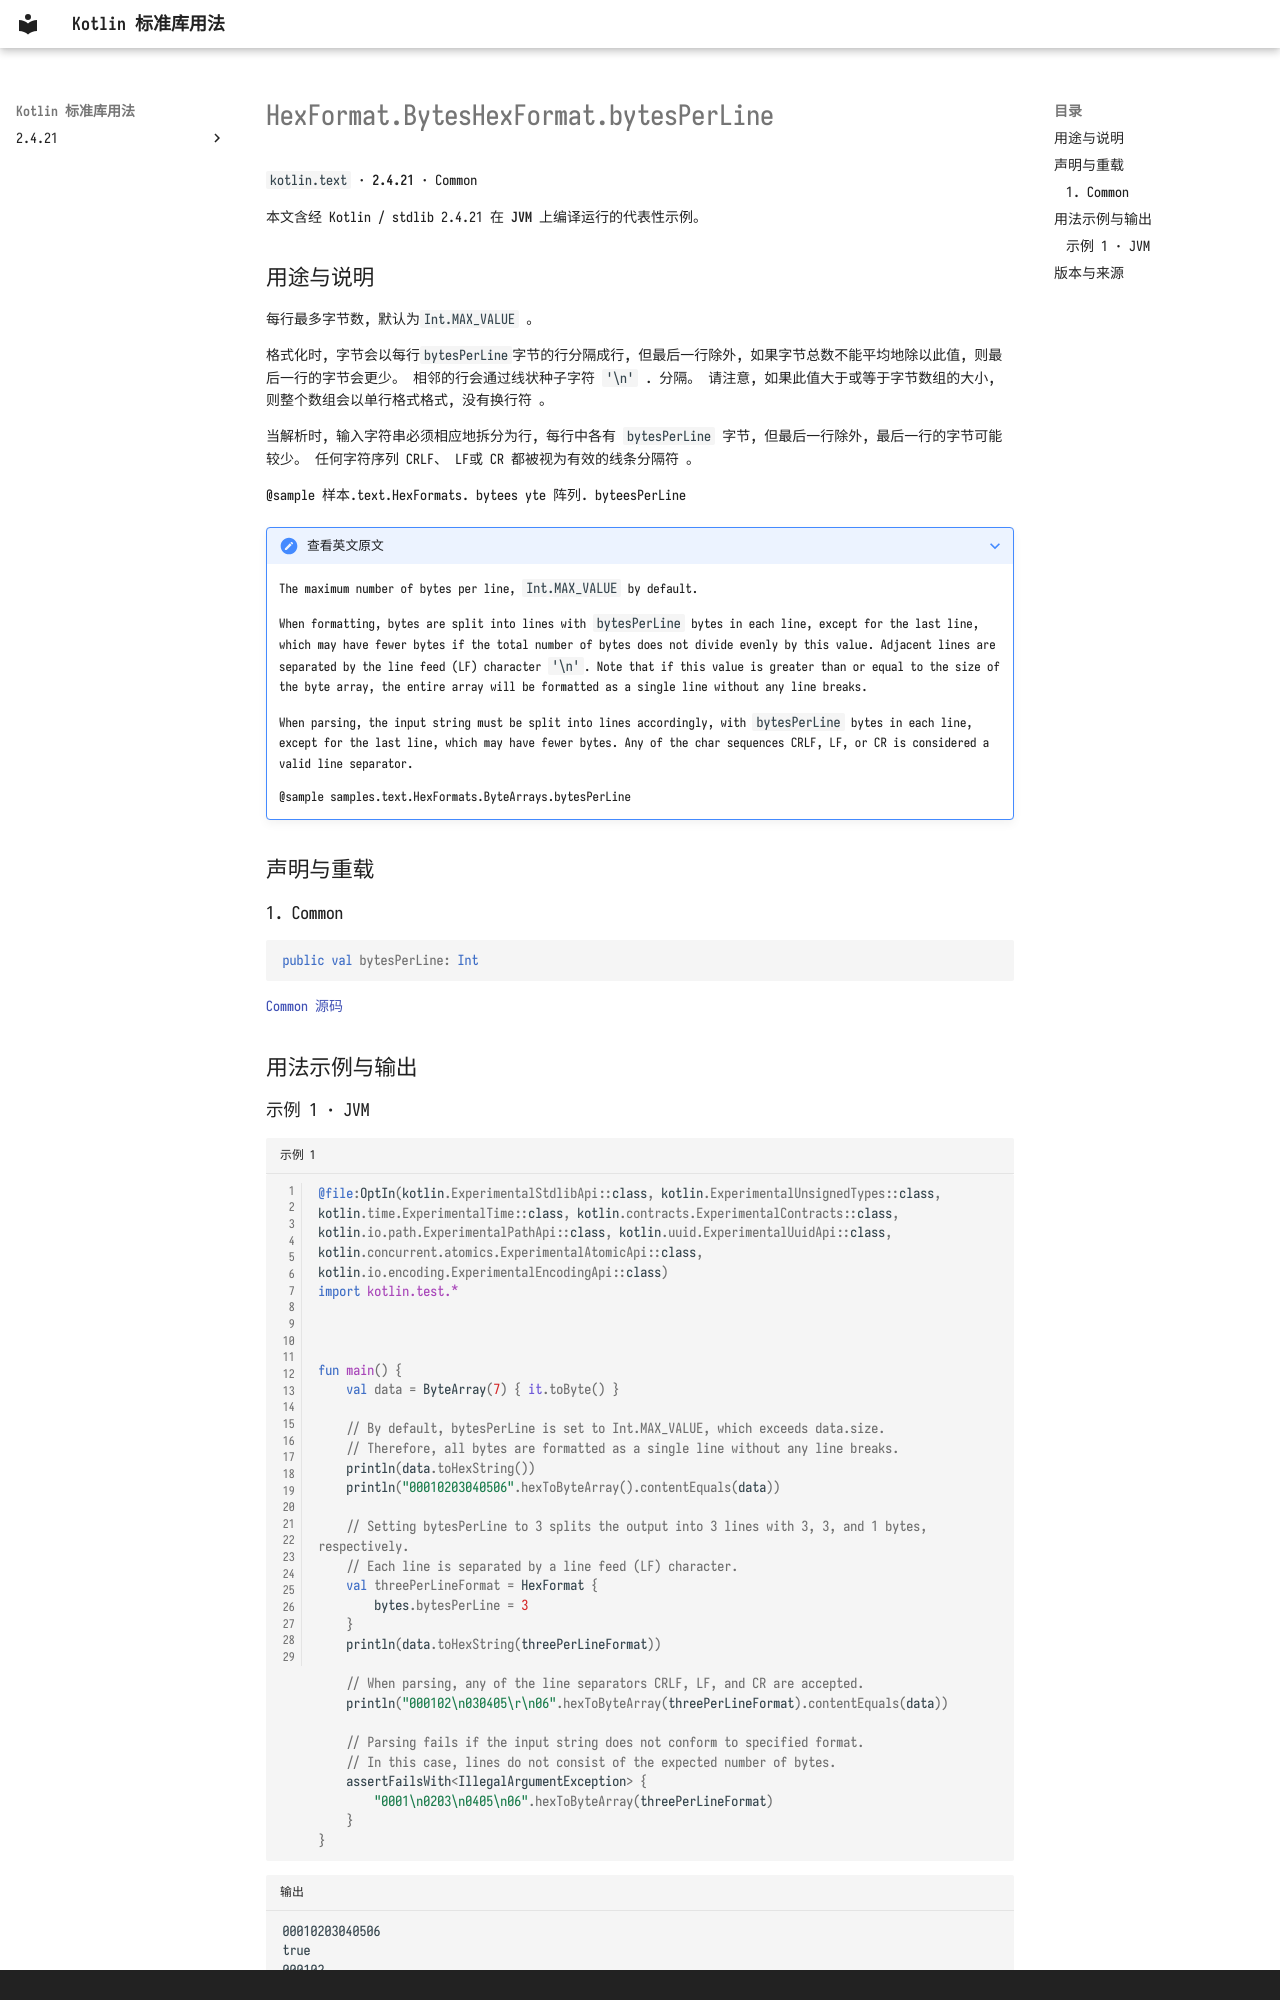

repository: oooooooko/kotlin-stdlib-docs · page: zh/api/kotlin.text/hexformat-byteshexformat-bytesperline--2b85af97/index.html · generator: mkdocs · copyright: 非官方中文用法手册 · 基于 kotlin-stdlib 2.4.21

# HexFormat.BytesHexFormat.bytesPerLine

`kotlin.text` · **2.4.21** · Common

本文含经 Kotlin / stdlib 2.4.21 在 **JVM** 上编译运行的代表性示例。

## 用途与说明

每行最多字节数, 默认为`Int.MAX_VALUE` 。

格式化时, 字节会以每行`bytesPerLine`字节的行分隔成行, 但最后一行除外, 如果字节总数不能平均地除以此值, 则最后一行的字节会更少。 相邻的行会通过线状种子字符 `'\n'` . 分隔。 请注意, 如果此值大于或等于字节数组的大小, 则整个数组会以单行格式格式, 没有换行符 。

当解析时, 输入字符串必须相应地拆分为行, 每行中各有 `bytesPerLine` 字节, 但最后一行除外, 最后一行的字节可能较少。 任何字符序列 CRLF、 LF或 CR 都被视为有效的线条分隔符 。

@sample 样本.text.HexFormats. bytees yte 阵列. byteesPerLine

??? note "查看英文原文"

    The maximum number of bytes per line, `Int.MAX_VALUE` by default.
    
    When formatting, bytes are split into lines with `bytesPerLine` bytes in each line, except for the last
    line, which may have fewer bytes if the total number of bytes does not divide evenly by this value. Adjacent
    lines are separated by the line feed (LF) character `'\n'`. Note that if this value is greater than or equal
    to the size of the byte array, the entire array will be formatted as a single line without any line breaks.
    
    When parsing, the input string must be split into lines accordingly, with `bytesPerLine` bytes in each line,
    except for the last line, which may have fewer bytes. Any of the char sequences CRLF, LF, or CR
    is considered a valid line separator.
    
    @sample samples.text.HexFormats.ByteArrays.bytesPerLine

## 声明与重载

### 1. Common

```kotlin
public val bytesPerLine: Int
```

[Common 源码](https://github.com/JetBrains/kotlin/blob/v2.4.21/libraries/stdlib/src/kotlin/text/HexFormat.kt#L153)

## 用法示例与输出
